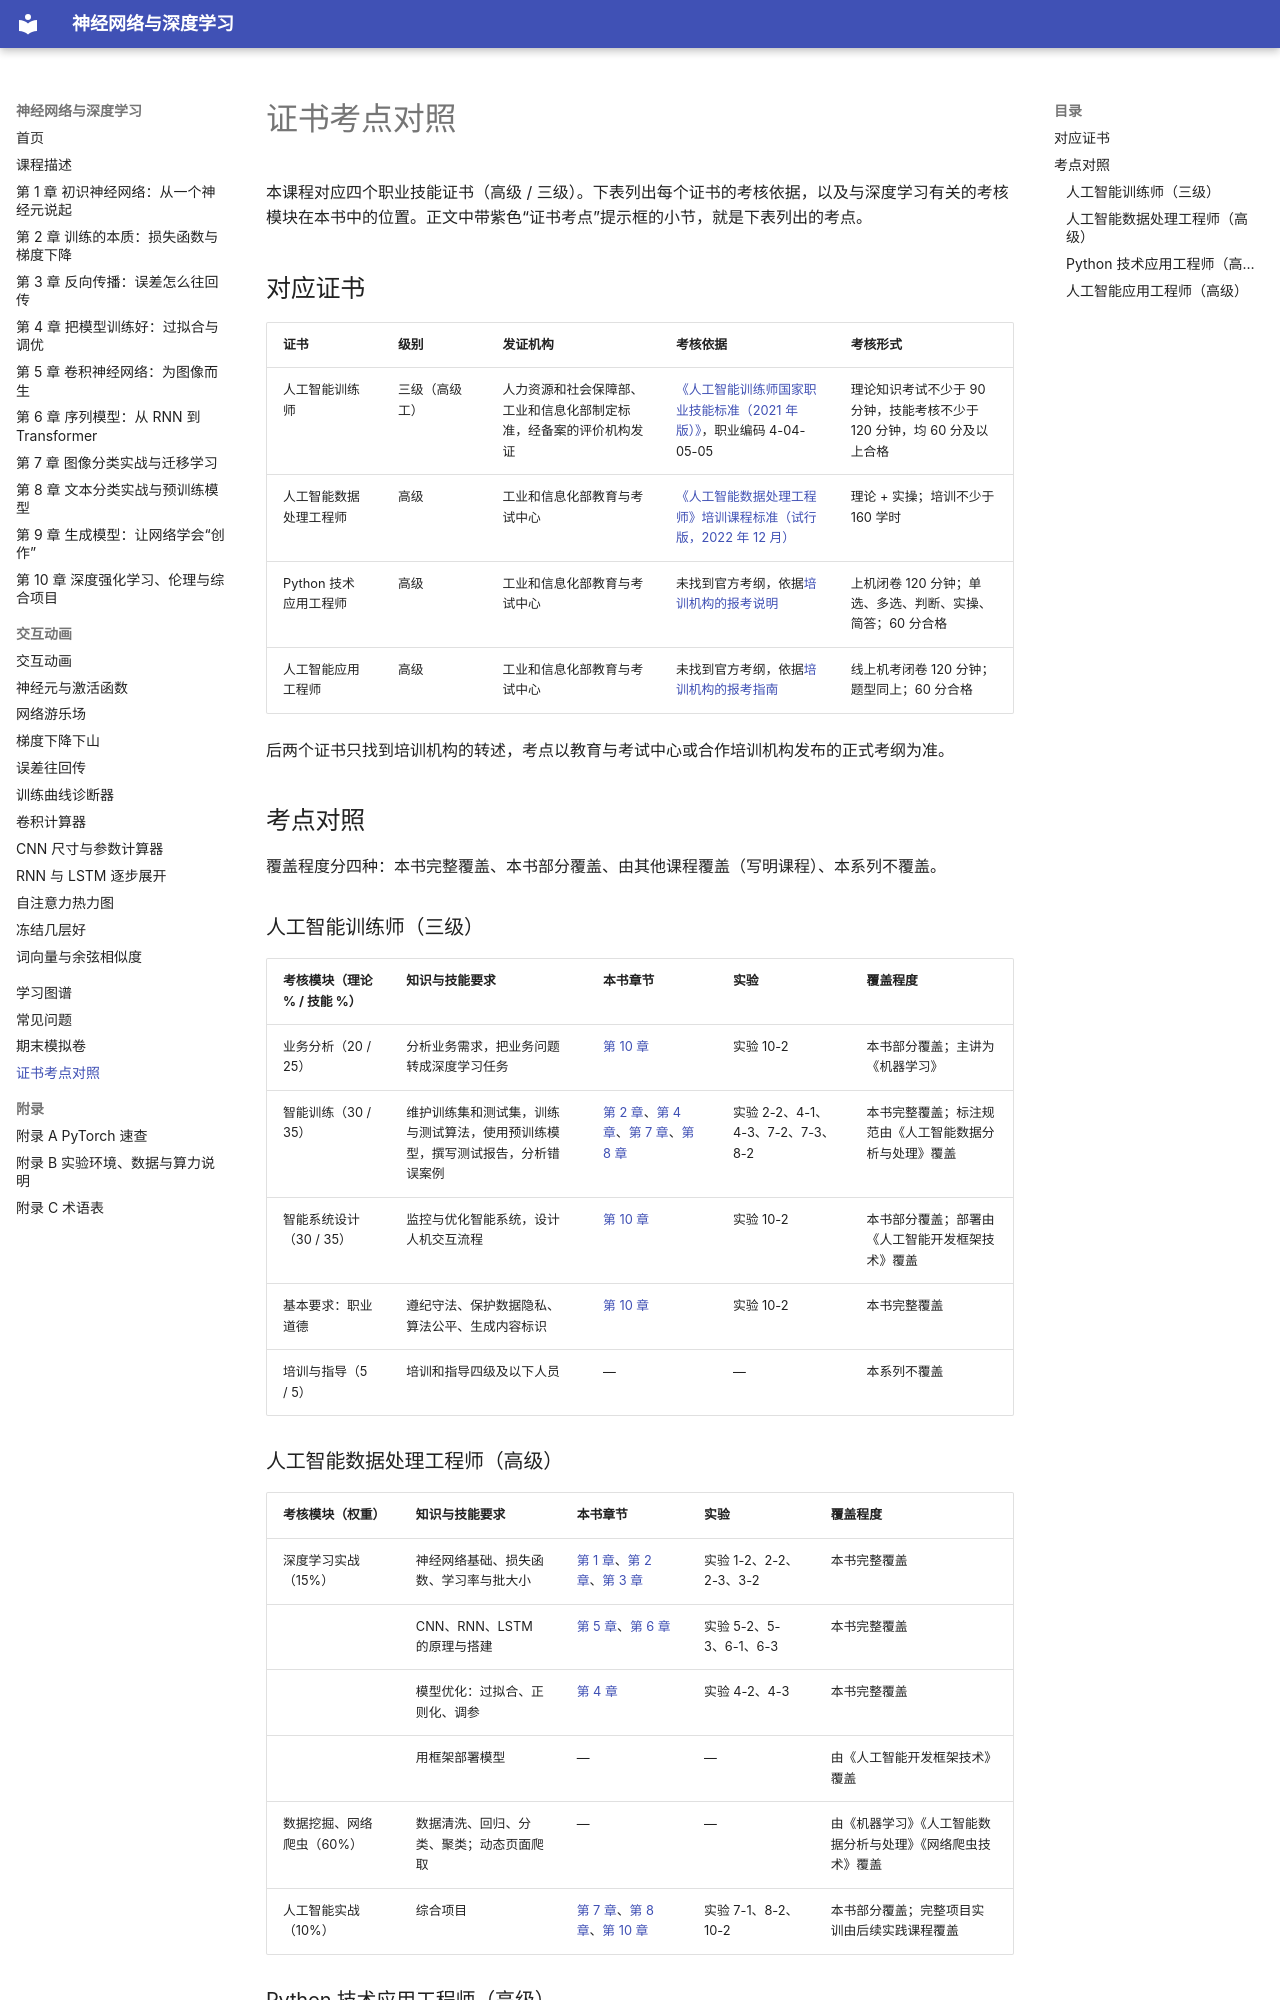

repository: MingziFu9/dl-textbook · page: certificate/index.html · generator: mkdocs

---
title: 证书考点对照
description: 《神经网络与深度学习》对应的四个职业技能证书的考核要求，以及每个考核模块在本书中的章节、实验和覆盖程度
---

# 证书考点对照

本课程对应四个职业技能证书（高级 / 三级）。下表列出每个证书的考核依据，以及与深度学习有关的考核模块在本书中的位置。正文中带紫色“证书考点”提示框的小节，就是下表列出的考点。

## 对应证书

| 证书 | 级别 | 发证机构 | 考核依据 | 考核形式 |
|---|---|---|---|---|
| 人工智能训练师 | 三级（高级工） | 人力资源和社会保障部、工业和信息化部制定标准，经备案的评价机构发证 | [《人工智能训练师国家职业技能标准（2021 年版）》](https://28030503.s21i.faiusr.com/61/ABUIABA9GAAgnciCjQYojeLXzwc.pdf)，职业编码 4-04-05-05 | 理论知识考试不少于 90 分钟，技能考核不少于 120 分钟，均 60 分及以上合格 |
| 人工智能数据处理工程师 | 高级 | 工业和信息化部教育与考试中心 | [《人工智能数据处理工程师》培训课程标准（试行版，2022 年 12 月）](https://www.miiteec.org.cn/ueditor/php/upload/file/20230116/1673838915622221.pdf) | 理论 + 实操；培训不少于 160 学时 |
| Python 技术应用工程师 | 高级 | 工业和信息化部教育与考试中心 | 未找到官方考纲，依据[培训机构的报考说明](https://aia.arkvip.cn/new/post-853.html) | 上机闭卷 120 分钟；单选、多选、判断、实操、简答；60 分合格 |
| 人工智能应用工程师 | 高级 | 工业和信息化部教育与考试中心 | 未找到官方考纲，依据[培训机构的报考指南](https://www.cnblogs.com/txgg/p/21967322) | 线上机考闭卷 120 分钟；题型同上；60 分合格 |

后两个证书只找到培训机构的转述，考点以教育与考试中心或合作培训机构发布的正式考纲为准。

## 考点对照

覆盖程度分四种：本书完整覆盖、本书部分覆盖、由其他课程覆盖（写明课程）、本系列不覆盖。

### 人工智能训练师（三级）

| 考核模块（理论 % / 技能 %） | 知识与技能要求 | 本书章节 | 实验 | 覆盖程度 |
|---|---|---|---|---|
| 业务分析（20 / 25） | 分析业务需求，把业务问题转成深度学习任务 | [第 10 章](chapters/10-drl-project/index.md) | 实验 10-2 | 本书部分覆盖；主讲为《机器学习》 |
| 智能训练（30 / 35） | 维护训练集和测试集，训练与测试算法，使用预训练模型，撰写测试报告，分析错误案例 | [第 2 章](chapters/02-training/index.md)、[第 4 章](chapters/04-generalization/index.md)、[第 7 章](chapters/07-image-transfer/index.md)、[第 8 章](chapters/08-text/index.md) | 实验 2-2、4-1、4-3、7-2、7-3、8-2 | 本书完整覆盖；标注规范由《人工智能数据分析与处理》覆盖 |
| 智能系统设计（30 / 35） | 监控与优化智能系统，设计人机交互流程 | [第 10 章](chapters/10-drl-project/index.md) | 实验 10-2 | 本书部分覆盖；部署由《人工智能开发框架技术》覆盖 |
| 基本要求：职业道德 | 遵纪守法、保护数据隐私、算法公平、生成内容标识 | [第 10 章](chapters/10-drl-project/index.md) | 实验 10-2 | 本书完整覆盖 |
| 培训与指导（5 / 5） | 培训和指导四级及以下人员 | — | — | 本系列不覆盖 |
